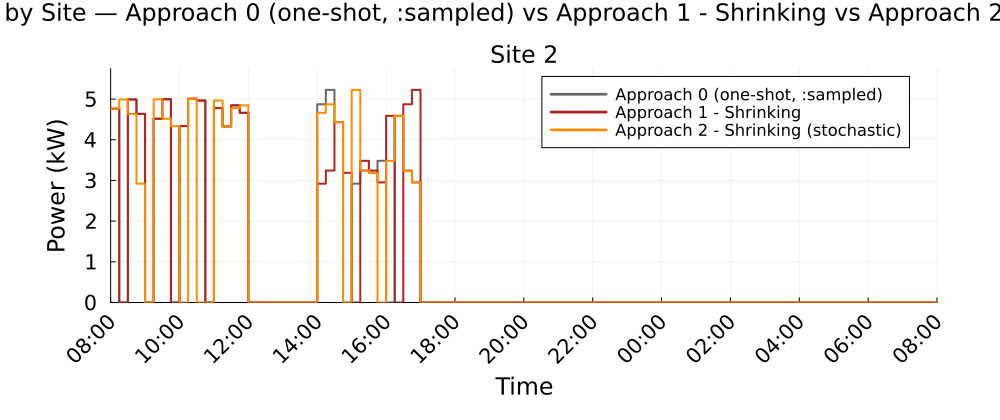

Values plotted in this chart, from the file beside it:
Time_Period, Clock, Site_2_A0_kW, Site_2_A1S_kW, Site_2_A2S_kW
1, 08:00, 4.764, 4.764, 4.764
2, 08:15, 0.0, 0.0, 4.99
3, 08:30, 4.99, 4.99, 4.636
4, 08:45, 4.636, 4.636, 2.921
5, 09:00, 0.0, 0.0, 0.0
6, 09:15, 4.517, 4.517, 4.994
7, 09:30, 4.994, 4.994, 4.517
8, 09:45, 0.0, 0.0, 4.337
9, 10:00, 4.337, 4.337, 0.0
10, 10:15, 5.008, 5.008, 5.008
11, 10:30, 4.964, 4.964, 0.0
12, 10:45, 0.0, 0.0, 0.0
13, 11:00, 4.779, 4.779, 4.964
14, 11:15, 4.328, 4.328, 4.328
15, 11:30, 4.845, 4.845, 4.779
16, 11:45, 4.662, 4.662, 4.845
17, 12:00, 0.0, 0.0, 0.0
18, 12:15, 0.0, 0.0, 0.0
19, 12:30, 0.0, 0.0, 0.0
20, 12:45, 0.0, 0.0, 0.0
21, 13:00, 0.0, 0.0, 0.0
22, 13:15, 0.0, 0.0, 0.0
23, 13:30, 0.0, 0.0, 0.0
24, 13:45, 0.0, 0.0, 0.0
25, 14:00, 4.873, 2.921, 4.662
26, 14:15, 5.225, 3.244, 4.873
27, 14:30, 4.432, 4.432, 4.432
28, 14:45, 0.0, 3.188, 0.0
29, 15:00, 2.921, 0.0, 5.225
30, 15:15, 3.244, 3.483, 3.244
31, 15:30, 3.188, 3.242, 3.188
32, 15:45, 3.483, 2.951, 0.0
33, 16:00, 0.0, 4.589, 3.483
34, 16:15, 4.589, 0.0, 4.589
35, 16:30, 3.242, 4.873, 3.242
36, 16:45, 2.951, 5.225, 2.951
37, 17:00, 0.0, 0.0, 0.0
38, 17:15, 0.0, 0.0, 0.0
39, 17:30, 0.0, 0.0, 0.0
40, 17:45, 0.0, 0.0, 0.0
41, 18:00, 0.0, 0.0, 0.0
42, 18:15, 0.0, 0.0, 0.0
43, 18:30, 0.0, 0.0, 0.0
44, 18:45, 0.0, 0.0, 0.0
45, 19:00, 0.0, 0.0, 0.0
46, 19:15, 0.0, 0.0, 0.0
47, 19:30, 0.0, 0.0, 0.0
48, 19:45, 0.0, 0.0, 0.0
49, 20:00, 0.0, 0.0, 0.0
50, 20:15, 0.0, 0.0, 0.0
51, 20:30, 0.0, 0.0, 0.0
52, 20:45, 0.0, 0.0, 0.0
53, 21:00, 0.0, 0.0, 0.0
54, 21:15, 0.0, 0.0, 0.0
55, 21:30, 0.0, 0.0, 0.0
56, 21:45, 0.0, 0.0, 0.0
57, 22:00, 0.0, 0.0, 0.0
58, 22:15, 0.0, 0.0, 0.0
59, 22:30, 0.0, 0.0, 0.0
60, 22:45, 0.0, 0.0, 0.0
... 36 more rows
